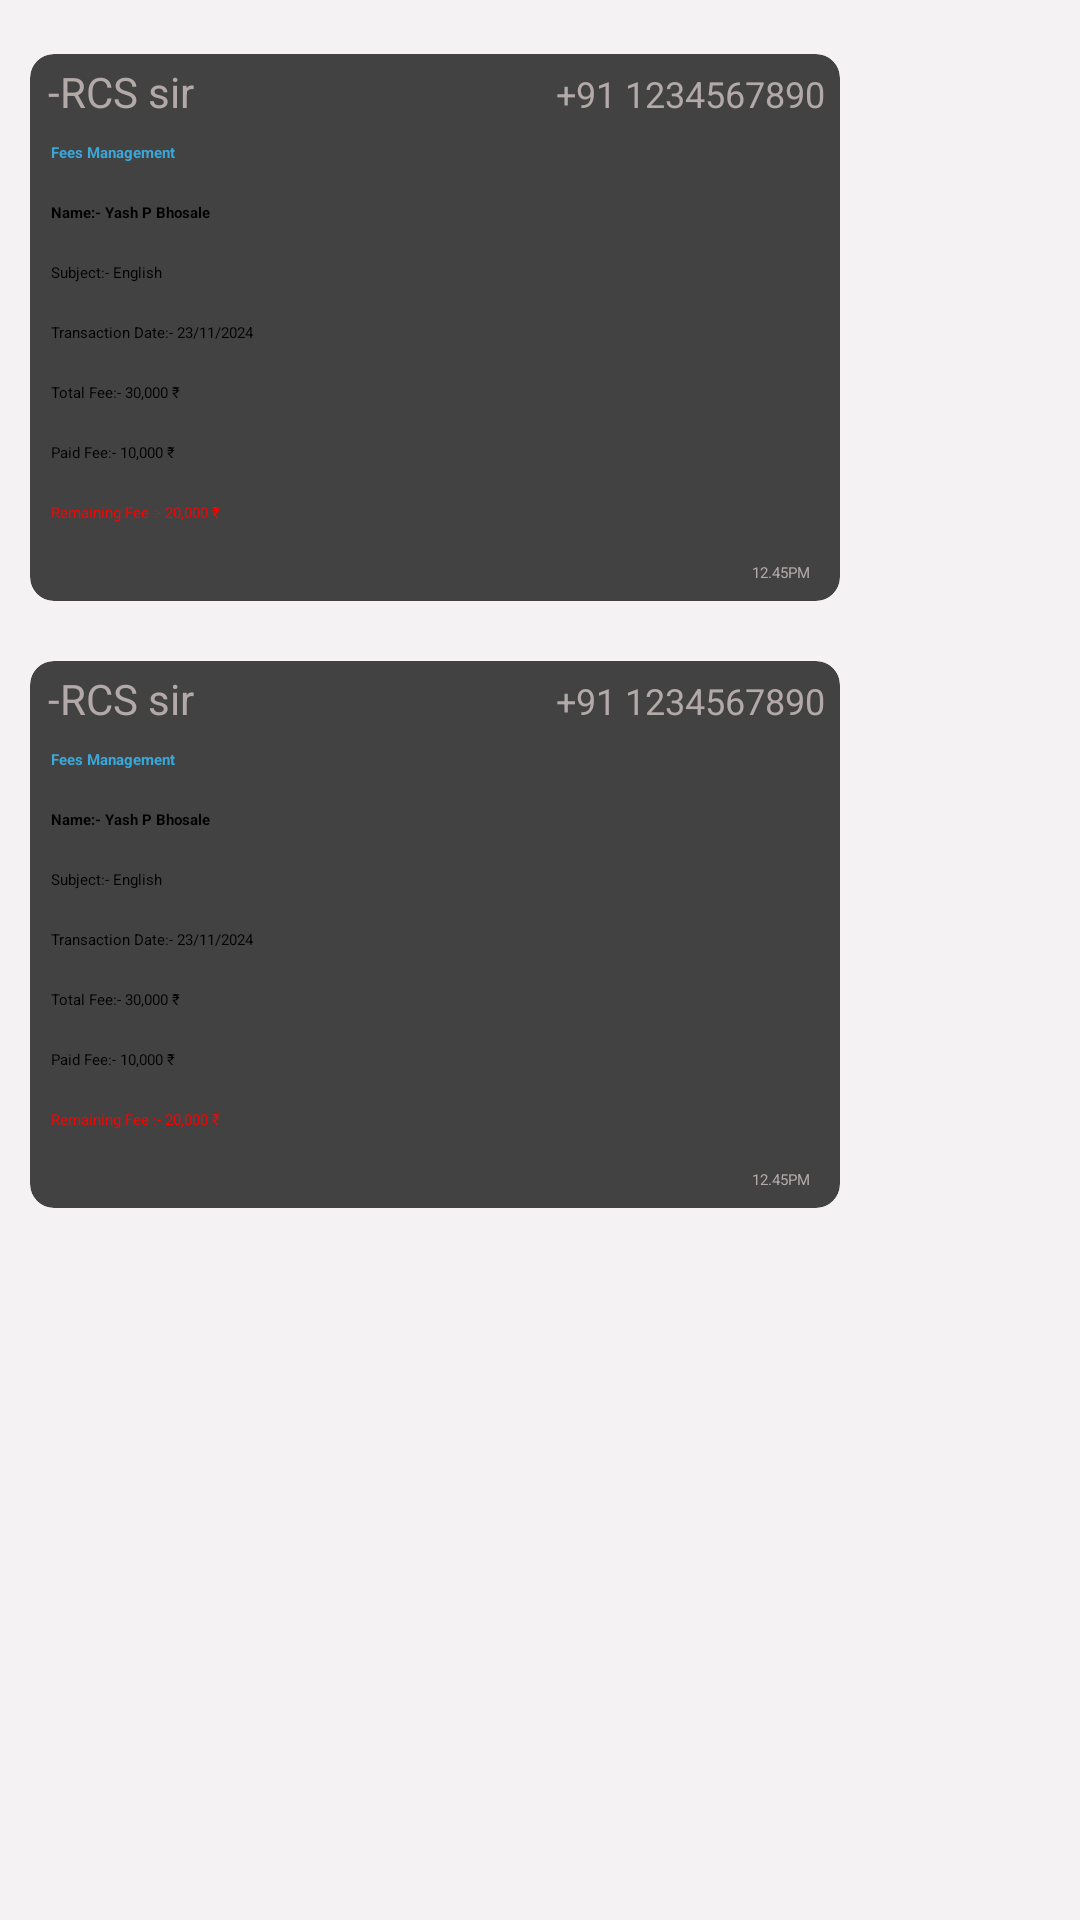

This screen was rendered from an Android layout file. Write that file and the resources it references.
<!-- AndroidManifest.xml: application theme Theme.AbhayClasses -->
<!-- res/layout/message_7.xml -->
<?xml version="1.0" encoding="utf-8"?>
<LinearLayout xmlns:android="http://schemas.android.com/apk/res/android"
    android:layout_width="match_parent"
    android:layout_height="match_parent"
    android:orientation="vertical"
    android:background="@color/Cardwhite"
    xmlns:app="http://schemas.android.com/apk/res-auto">

    <androidx.appcompat.widget.Toolbar
        android:id="@+id/toolbartest"
        android:layout_width="match_parent"
        android:layout_height="?attr/actionBarSize"
        android:layout_marginBottom="8dp"
        android:background="#075e54"
        android:elevation="4dp">

        <ImageView
            android:id="@+id/imageView"
            android:layout_width="40dp"
            android:layout_height="40dp"
            android:padding="8dp"
            android:src="@drawable/previous"
            android:layout_marginStart="16sp" />

        <TextView
            android:layout_width="wrap_content"
            android:id="@+id/Test"
            android:layout_height="wrap_content"
            android:text="Fees"
            android:textSize="20sp"
            android:textStyle="bold"
            android:textColor="@color/white"
            android:layout_marginLeft="15dp"/>

    </androidx.appcompat.widget.Toolbar>

    <androidx.cardview.widget.CardView
        android:layout_width="270dp"
        android:layout_height="wrap_content"
        android:layout_margin="10dp"
        app:cardCornerRadius="8dp">

        <LinearLayout
            android:layout_width="match_parent"
            android:layout_height="wrap_content"
            android:orientation="vertical">
            <LinearLayout
                android:layout_width="match_parent"
                android:layout_height="wrap_content"
                android:orientation="horizontal">
                <TextView
                    android:layout_width="wrap_content"
                    android:layout_height="wrap_content"
                    android:text="-RCS sir"
                    android:textSize="14sp"
                    android:textColor="#B3A9A9"
                    android:layout_weight="1"
                    android:layout_marginLeft="6dp"
                    android:layout_marginTop="3dp" />
                <TextView
                    android:layout_width="wrap_content"
                    android:layout_height="wrap_content"
                    android:text=" +91 1234567890"
                    android:textSize="12sp"
                    android:textColor="#B3A9A9"
                    android:layout_margin="5dp"
                    android:layout_marginLeft="6dp"
                    android:layout_gravity="center" />
            </LinearLayout>

            <TextView
                android:layout_width="match_parent"
                android:layout_height="20dp"
                android:text="Fees Management"
                android:layout_marginTop="3dp"
                android:textColor="#3AA7D8"
                android:textStyle="bold"
                android:layout_marginLeft="7dp"
                android:gravity="start"
                />

            <TextView
                android:layout_width="match_parent"
                android:layout_height="20dp"
                android:text="Name:- Yash P Bhosale"
                android:layout_marginLeft="7dp"
                android:layout_marginRight="7dp"
                android:textColor="@color/black"
                android:textStyle="bold"
                />

            <TextView
                android:layout_width="match_parent"
                android:layout_height="20dp"
                android:text="Subject:- English"
                android:layout_marginLeft="7dp"
                android:layout_marginRight="7dp"
                android:textColor="@color/black"
                />

            <TextView
                android:layout_width="match_parent"
                android:layout_height="20dp"
                android:text="Transaction Date:- 23/11/2024"
                android:layout_marginLeft="7dp"
                android:layout_marginRight="7dp"
                android:textColor="@color/black"
                />

            <TextView
                android:layout_width="match_parent"
                android:layout_height="20dp"
                android:text="Total Fee:- 30,000 ₹"
                android:layout_marginLeft="7dp"
                android:layout_marginRight="7dp"
                android:textColor="@color/black"
                />

            <TextView
                android:layout_width="match_parent"
                android:layout_height="20dp"
                android:text="Paid Fee:- 10,000 ₹"
                android:layout_marginLeft="7dp"
                android:layout_marginRight="7dp"
                android:textColor="@color/black"
                />

            <TextView
                android:layout_width="match_parent"
                android:layout_height="20dp"
                android:text="Remaining Fee :- 20,000 ₹"
                android:layout_marginLeft="7dp"
                android:layout_marginRight="7dp"
                android:textColor="#FF0000"
                />

            <TextView
                android:layout_width="match_parent"
                android:layout_height="wrap_content"
                android:text="12.45PM"
                android:gravity="right"
                android:layout_marginLeft="7dp"
                android:layout_marginRight="10dp"
                android:layout_marginBottom="6dp"
                android:textColor="#B3A9A9"
                />

        </LinearLayout>
    </androidx.cardview.widget.CardView>
    <androidx.cardview.widget.CardView
        android:layout_width="270dp"
        android:layout_height="wrap_content"
        android:layout_margin="10dp"
        app:cardCornerRadius="8dp">

        <LinearLayout
            android:layout_width="match_parent"
            android:layout_height="wrap_content"
            android:orientation="vertical">
            <LinearLayout
                android:layout_width="match_parent"
                android:layout_height="wrap_content"
                android:orientation="horizontal">
                <TextView
                    android:layout_width="wrap_content"
                    android:layout_height="wrap_content"
                    android:text="-RCS sir"
                    android:textSize="14sp"
                    android:textColor="#B3A9A9"
                    android:layout_weight="1"
                    android:layout_marginLeft="6dp"
                    android:layout_marginTop="3dp" />
                <TextView
                    android:layout_width="wrap_content"
                    android:layout_height="wrap_content"
                    android:text=" +91 1234567890"
                    android:textSize="12sp"
                    android:textColor="#B3A9A9"
                    android:layout_margin="5dp"
                    android:layout_marginLeft="6dp"
                    android:layout_gravity="center" />
            </LinearLayout>

            <TextView
                android:layout_width="match_parent"
                android:layout_height="20dp"
                android:text="Fees Management"
                android:layout_marginTop="3dp"
                android:textColor="#3AA7D8"
                android:textStyle="bold"
                android:layout_marginLeft="7dp"
                android:gravity="start"
                />

            <TextView
                android:layout_width="match_parent"
                android:layout_height="20dp"
                android:text="Name:- Yash P Bhosale"
                android:layout_marginLeft="7dp"
                android:layout_marginRight="7dp"
                android:textColor="@color/black"
                android:textStyle="bold"
                />

            <TextView
                android:layout_width="match_parent"
                android:layout_height="20dp"
                android:text="Subject:- English"
                android:layout_marginLeft="7dp"
                android:layout_marginRight="7dp"
                android:textColor="@color/black"
                />

            <TextView
                android:layout_width="match_parent"
                android:layout_height="20dp"
                android:text="Transaction Date:- 23/11/2024"
                android:layout_marginLeft="7dp"
                android:layout_marginRight="7dp"
                android:textColor="@color/black"
                />

            <TextView
                android:layout_width="match_parent"
                android:layout_height="20dp"
                android:text="Total Fee:- 30,000 ₹"
                android:layout_marginLeft="7dp"
                android:layout_marginRight="7dp"
                android:textColor="@color/black"
                />

            <TextView
                android:layout_width="match_parent"
                android:layout_height="20dp"
                android:text="Paid Fee:- 10,000 ₹"
                android:layout_marginLeft="7dp"
                android:layout_marginRight="7dp"
                android:textColor="@color/black"
                />

            <TextView
                android:layout_width="match_parent"
                android:layout_height="20dp"
                android:text="Remaining Fee :- 20,000 ₹"
                android:layout_marginLeft="7dp"
                android:layout_marginRight="7dp"
                android:textColor="#FF0000"
                />

            <TextView
                android:layout_width="match_parent"
                android:layout_height="wrap_content"
                android:text="12.45PM"
                android:gravity="right"
                android:layout_marginLeft="7dp"
                android:layout_marginRight="10dp"
                android:layout_marginBottom="6dp"
                android:textColor="#B3A9A9" />
        </LinearLayout>
    </androidx.cardview.widget.CardView>

</LinearLayout>
<!-- resources referenced by this layout -->
<resources>
  <color name="Cardwhite">#F4F2F2</color>
  <color name="black">#FF000000</color>
  <color name="white">#FFFFFFFF</color>
  <style name="Theme.AbhayClasses" parent="Base.Theme.AbhayClasses" />
  <style name="Base.Theme.AbhayClasses" parent="Theme.Material3.DayNight.NoActionBar">
          
          <item name="colorPrimary">@color/fentgreencolor</item>
      </style>
  <color name="fentgreencolor">#128c7e</color>
</resources>
